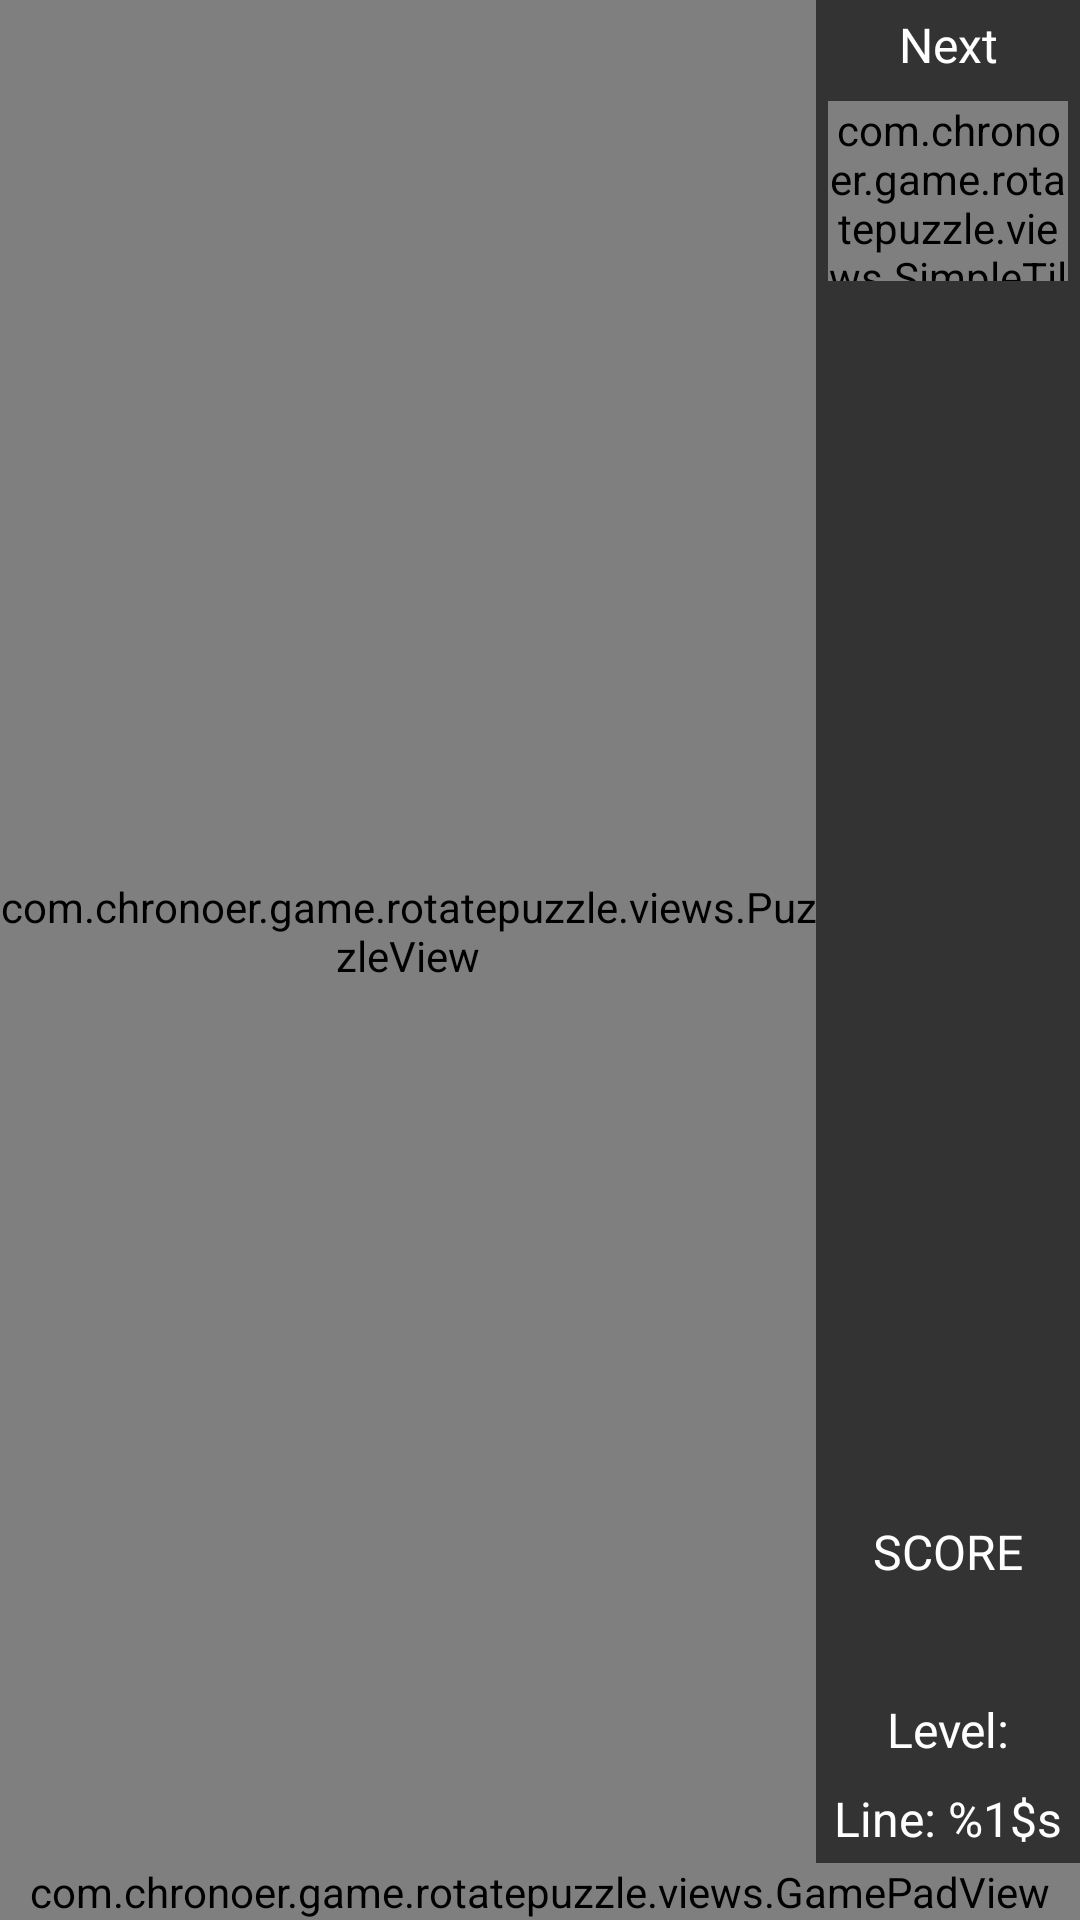

Layout XML and referenced resources for this Android screen:
<!-- AndroidManifest.xml: application theme AppTheme -->
<!-- res/layout/fragment_game.xml -->
<?xml version="1.0" encoding="utf-8"?>
<androidx.constraintlayout.widget.ConstraintLayout
    xmlns:android="http://schemas.android.com/apk/res/android"
    xmlns:app="http://schemas.android.com/apk/res-auto"
    xmlns:tools="http://schemas.android.com/tools"
    android:layout_width="match_parent"
    android:layout_height="match_parent"
    android:background="@color/bg_page_default"
    tools:context=".activity.base.BaseActivity">

    <com.chronoer.game.rotatepuzzle.views.GamePadView
        android:id="@+id/fragment_game_gamepad"
        android:layout_width="match_parent"
        android:layout_height="wrap_content"
        app:layout_constraintBottom_toBottomOf="parent"
        app:layout_constraintLeft_toLeftOf="parent"
        app:layout_constraintRight_toRightOf="parent"
        />

    <com.chronoer.game.rotatepuzzle.views.PuzzleView
        android:id="@+id/fragment_game_puzzle"
        android:layout_width="0dp"
        android:layout_height="0dp"
        app:layout_constraintTop_toTopOf="parent"
        app:layout_constraintBottom_toTopOf="@id/fragment_game_gamepad"
        app:layout_constraintLeft_toLeftOf="parent"
        app:layout_constraintRight_toLeftOf="@id/fragment_game_info"
        />

    <LinearLayout
        android:id="@+id/fragment_game_info"
        android:orientation="vertical"
        android:layout_width="wrap_content"
        android:layout_height="0dp"
        app:layout_constraintTop_toTopOf="parent"
        app:layout_constraintBottom_toTopOf="@id/fragment_game_gamepad"
        app:layout_constraintRight_toRightOf="parent"
        app:layout_constraintLeft_toRightOf="@id/fragment_game_puzzle"
        >

        <TextView
            android:layout_width="match_parent"
            android:layout_height="wrap_content"
            android:textSize="@dimen/font_size_16sp"
            android:gravity="center_horizontal"
            android:textColor="@color/font_white"
            android:padding="@dimen/layout_margin_4dp"
            android:text="@string/game_next_tile"
            />

        <com.chronoer.game.rotatepuzzle.views.SimpleTileView
            android:id="@+id/fragment_game_simpletile"
            android:layout_width="80dp"
            android:layout_height="60dp"
            android:layout_gravity="center"
            android:layout_margin="@dimen/layout_margin_4dp"
            />

        <View
            android:layout_width="match_parent"
            android:layout_height="0dp"
            android:layout_weight="3"
            />

        <TextView
            android:layout_width="match_parent"
            android:layout_height="wrap_content"
            android:textSize="@dimen/font_size_16sp"
            android:gravity="center_horizontal"
            android:textColor="@color/font_white"
            android:padding="@dimen/layout_margin_4dp"
            android:text="@string/game_score"
            />

        <TextView
            android:id="@+id/fragment_game_score"
            android:layout_width="match_parent"
            android:layout_height="wrap_content"
            android:textSize="@dimen/font_size_16sp"
            android:gravity="right"
            android:textColor="@color/font_white"
            android:padding="@dimen/layout_margin_4dp"
            />

        <TextView
            android:id="@+id/fragment_game_lv"
            android:layout_width="match_parent"
            android:layout_height="wrap_content"
            android:textSize="@dimen/font_size_16sp"
            android:gravity="center_horizontal"
            android:textColor="@color/font_white"
            android:padding="@dimen/layout_margin_4dp"
            android:lines="1"
            android:text="@string/game_level"
            />

        <TextView
            android:id="@+id/fragment_game_line"
            android:layout_width="match_parent"
            android:layout_height="wrap_content"
            android:textSize="@dimen/font_size_16sp"
            android:gravity="center_horizontal"
            android:textColor="@color/font_white"
            android:padding="@dimen/layout_margin_4dp"
            android:lines="1"
            android:text="@string/game_line"
            />
    </LinearLayout>

</androidx.constraintlayout.widget.ConstraintLayout>
<!-- resources referenced by this layout -->
<resources>
  <color name="bg_page_default">#FF333333</color>
  <color name="font_white">#FFFFFFFF</color>
  <dimen name="font_size_16sp">16sp</dimen>
  <dimen name="layout_margin_4dp">4dp</dimen>
  <string name="game_level">Level: %1$s</string>
  <string name="game_line">Line: %1$s</string>
  <string name="game_next_tile">Next</string>
  <string name="game_score">SCORE</string>
  <style name="AppTheme" parent="Theme.AppCompat.Light.NoActionBar">
          <item name="android:actionBarStyle">@style/RPActionBar</item>
          <item name="android:windowDisablePreview">true</item>
      </style>
  <style name="RPActionBar" parent="@android:style/Widget.Holo.Light.ActionBar.Solid.Inverse">
          <item name="android:background">@drawable/bg_actionbar</item>
          <item name="android:titleTextStyle">@style/RPActionBarTitleText</item>
          <item name="android:displayOptions">showHome|homeAsUp|showTitle</item>
          <item name="android:icon">@android:color/transparent</item>
          <item name="android:textSize">16sp</item>
      </style>
  <!-- drawable bg_actionbar (drawable) -->
  <?xml version="1.0" encoding="utf-8"?>
  <shape xmlns:android="http://schemas.android.com/apk/res/android"
      android:shape="rectangle">
      <gradient
          android:startColor="@color/actionbar_start"
          android:endColor="@color/actionbar_end"
          android:angle="315" >
      </gradient>
  </shape>
  <style name="RPActionBarTitleText" parent="@android:style/TextAppearance.Holo.Widget.ActionBar.Title">
          <item name="android:textColor">@color/actionbar_title</item>
          <item name="android:textSize">18sp</item>
      </style>
  <color name="actionbar_start">@color/main_1</color>
  <color name="actionbar_end">@color/main_2</color>
  <color name="actionbar_title">#FFFFFFFF</color>
  <color name="main_1">#FF000000</color>
  <color name="main_2">#FFF94D18</color>
</resources>
